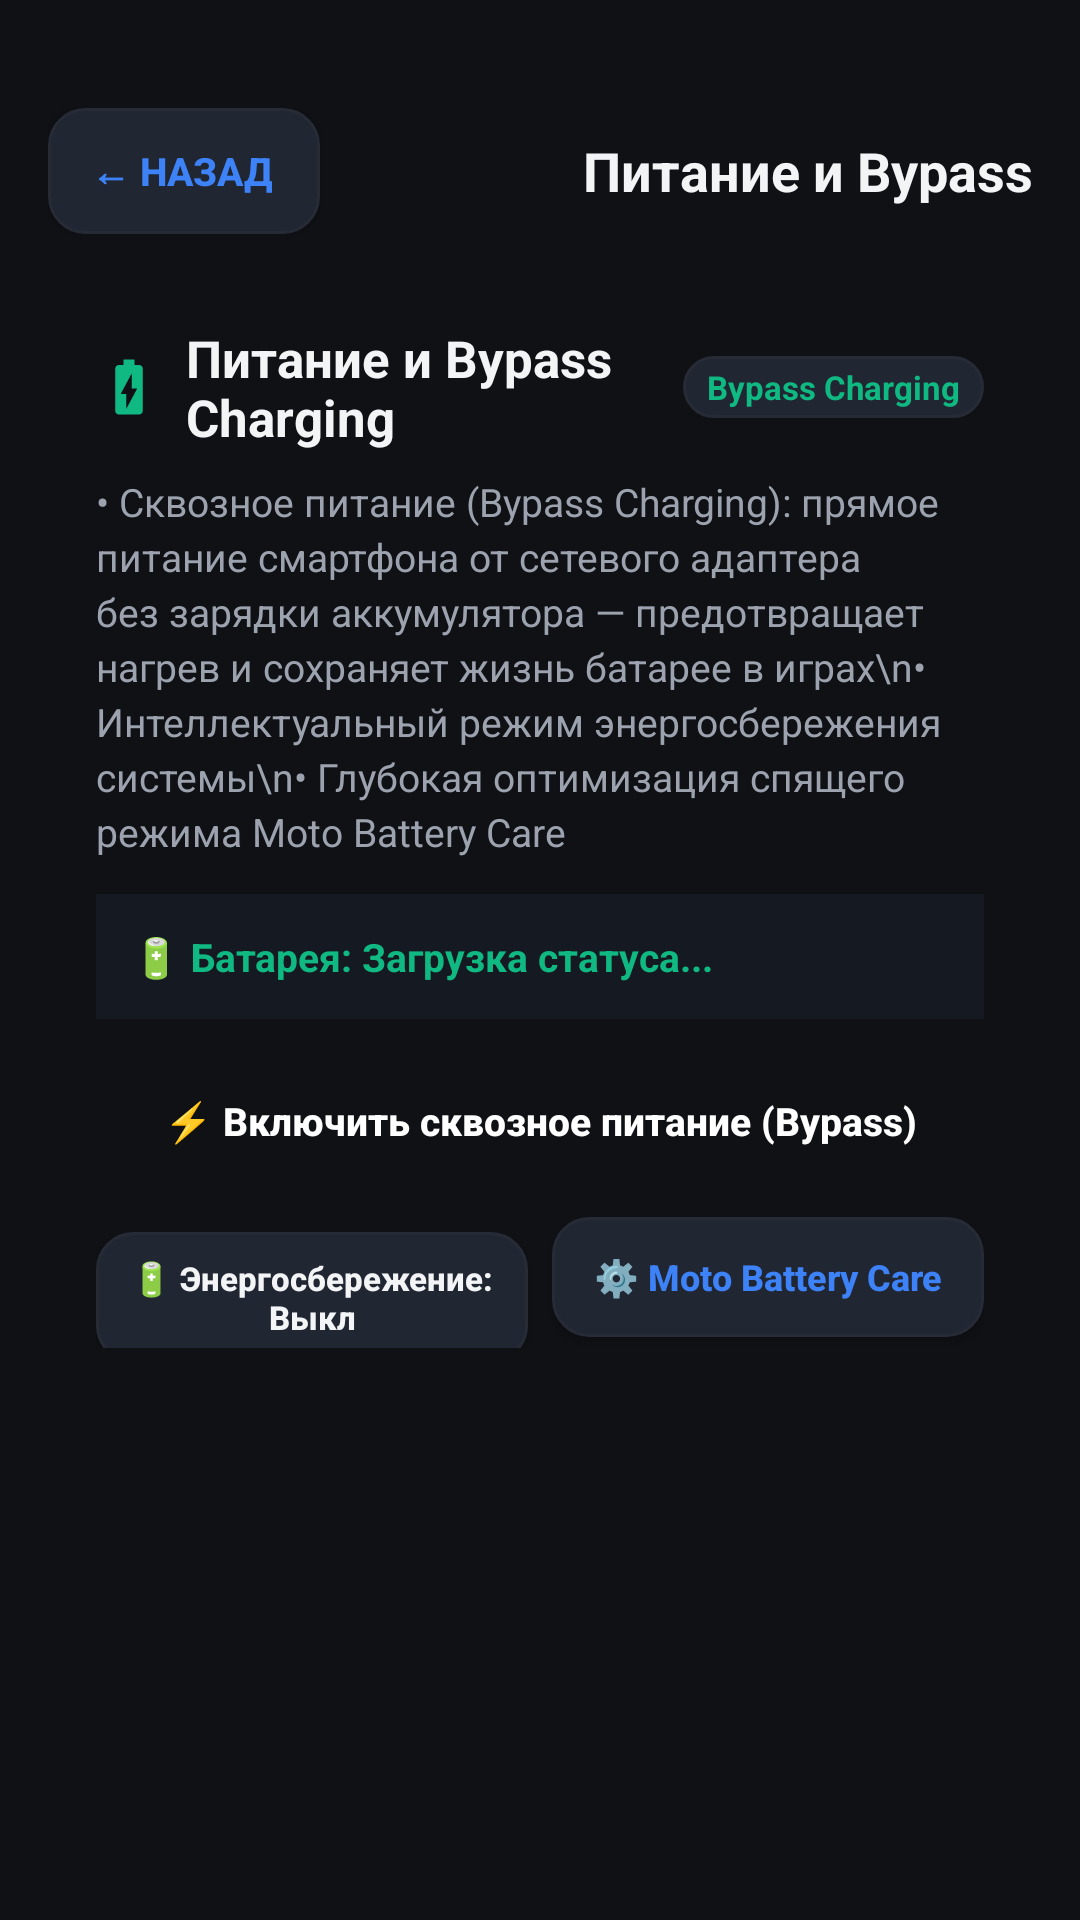

Layout XML and referenced resources for this Android screen:
<!-- AndroidManifest.xml: application theme AppTheme -->
<!-- res/layout/activity_power.xml -->
<?xml version="1.0" encoding="utf-8"?>
<ScrollView xmlns:android="http://schemas.android.com/apk/res/android"
    android:layout_width="match_parent"
    android:layout_height="match_parent"
    android:background="@color/bg_dark"
    android:fitsSystemWindows="true">

    <LinearLayout
        android:layout_width="match_parent"
        android:layout_height="wrap_content"
        android:orientation="vertical"
        android:paddingStart="16dp"
        android:paddingEnd="16dp"
        android:paddingTop="36dp"
        android:paddingBottom="24dp">

        
        <LinearLayout
            android:layout_width="match_parent"
            android:layout_height="wrap_content"
            android:orientation="horizontal"
            android:gravity="center_vertical"
            android:paddingBottom="14dp">

            <Button
                android:id="@+id/btn_back"
                android:layout_width="wrap_content"
                android:layout_height="42dp"
                android:minWidth="90dp"
                android:background="@drawable/btn_chip"
                android:text="← Назад"
                android:textColor="@color/accent_blue"
                android:textSize="13sp"
                android:textStyle="bold"
                android:paddingStart="14dp"
                android:paddingEnd="16dp" />

            <TextView
                android:layout_width="0dp"
                android:layout_height="wrap_content"
                android:layout_weight="1"
                android:text="Питание и Bypass"
                android:textColor="@color/text_primary"
                android:textSize="18sp"
                android:textStyle="bold"
                android:gravity="end" />
        </LinearLayout>

        
        <LinearLayout
            android:id="@+id/card_power_control"
            android:layout_width="match_parent"
            android:layout_height="wrap_content"
            android:background="@drawable/card_bg"
            android:orientation="vertical"
            android:padding="16dp">

            <LinearLayout
                android:layout_width="match_parent"
                android:layout_height="wrap_content"
                android:orientation="horizontal"
                android:gravity="center_vertical">

                <ImageView
                    android:layout_width="22dp"
                    android:layout_height="22dp"
                    android:src="@drawable/ic_cat_power"
                    android:layout_marginEnd="8dp" />

                <TextView
                    android:layout_width="0dp"
                    android:layout_height="wrap_content"
                    android:layout_weight="1"
                    android:text="Питание и Bypass Charging"
                    android:textColor="@color/text_primary"
                    android:textSize="17sp"
                    android:textStyle="bold" />

                <TextView
                    android:layout_width="wrap_content"
                    android:layout_height="wrap_content"
                    android:background="@drawable/btn_chip"
                    android:paddingStart="8dp"
                    android:paddingEnd="8dp"
                    android:paddingTop="3dp"
                    android:paddingBottom="3dp"
                    android:text="Bypass Charging"
                    android:textColor="@color/accent_green"
                    android:textSize="11sp"
                    android:textStyle="bold" />
            </LinearLayout>

            <TextView
                android:layout_width="wrap_content"
                android:layout_height="wrap_content"
                android:layout_marginTop="8dp"
                android:text="• Сквозное питание (Bypass Charging): прямое питание смартфона от сетевого адаптера без зарядки аккумулятора — предотвращает нагрев и сохраняет жизнь батарее в играх\n• Интеллектуальный режим энергосбережения системы\n• Глубокая оптимизация спящего режима Moto Battery Care"
                android:textColor="@color/text_secondary"
                android:textSize="13sp"
                android:lineSpacingExtra="3dp" />

            
            <LinearLayout
                android:layout_width="match_parent"
                android:layout_height="wrap_content"
                android:orientation="vertical"
                android:layout_marginTop="12dp"
                android:background="#151921"
                android:padding="12dp">

                <TextView
                    android:id="@+id/tv_battery_status"
                    android:layout_width="wrap_content"
                    android:layout_height="wrap_content"
                    android:text="🔋 Батарея: Загрузка статуса..."
                    android:textColor="@color/accent_green"
                    android:textSize="13sp"
                    android:textStyle="bold" />
            </LinearLayout>

            
            <Button
                android:id="@+id/btn_toggle_bypass_charging"
                android:layout_width="match_parent"
                android:layout_height="wrap_content"
                android:minHeight="48dp"
                android:gravity="center"
                android:paddingStart="10dp"
                android:paddingEnd="10dp"
                android:paddingTop="8dp"
                android:paddingBottom="8dp"
                android:layout_marginTop="10dp"
                android:background="@drawable/btn_primary"
                android:text="⚡ Включить сквозное питание (Bypass)"
                android:textAllCaps="false"
                android:textColor="#FFFFFF"
                android:textSize="13sp"
                android:textStyle="bold" />

            <LinearLayout
                android:layout_width="match_parent"
                android:layout_height="wrap_content"
                android:orientation="horizontal"
                android:layout_marginTop="8dp">

                <Button
                    android:id="@+id/btn_toggle_power_saver"
                    android:layout_width="0dp"
                    android:layout_height="wrap_content"
                    android:minHeight="40dp"
                    android:gravity="center"
                    android:paddingStart="10dp"
                    android:paddingEnd="10dp"
                    android:paddingTop="8dp"
                    android:paddingBottom="8dp"
                    android:layout_weight="1"
                    android:background="@drawable/btn_chip"
                    android:text="🔋 Энергосбережение: Выкл"
                    android:textAllCaps="false"
                    android:textColor="@color/text_primary"
                    android:textSize="11sp"
                    android:textStyle="bold"
                    android:layout_marginEnd="4dp" />

                <Button
                    android:id="@+id/btn_open_battery_care"
                    android:layout_width="0dp"
                    android:layout_height="wrap_content"
                    android:minHeight="40dp"
                    android:gravity="center"
                    android:paddingStart="10dp"
                    android:paddingEnd="10dp"
                    android:paddingTop="8dp"
                    android:paddingBottom="8dp"
                    android:layout_weight="1"
                    android:background="@drawable/btn_chip"
                    android:text="⚙️ Moto Battery Care"
                    android:textAllCaps="false"
                    android:textColor="@color/accent_blue"
                    android:textSize="12sp"
                    android:textStyle="bold"
                    android:layout_marginStart="4dp" />
            </LinearLayout>
        </LinearLayout>
    </LinearLayout>
</ScrollView>
<!-- resources referenced by this layout -->
<resources>
  <color name="accent_blue">#3D82F6</color>
  <color name="accent_green">#10B981</color>
  <color name="bg_dark">#0F1115</color>
  <color name="text_primary">#F3F4F6</color>
  <color name="text_secondary">#9CA3AF</color>
  <!-- drawable btn_chip (drawable) -->
  <?xml version="1.0" encoding="utf-8"?>
  <shape xmlns:android="http://schemas.android.com/apk/res/android"
      android:shape="rectangle">
      <solid android:color="@color/chip_bg" />
      <stroke android:width="1dp" android:color="@color/card_stroke" />
      <corners android:radius="12dp" />
  </shape>
  <!-- drawable ic_cat_power (drawable) -->
  <?xml version="1.0" encoding="utf-8"?>
  <vector xmlns:android="http://schemas.android.com/apk/res/android"
      android:width="20dp"
      android:height="20dp"
      android:viewportWidth="24"
      android:viewportHeight="24">
      <path
          android:fillColor="#10B981"
          android:pathData="M15.67,4H14V2h-4v2H8.33C7.6,4 7,4.6 7,5.33v15.33C7,21.4 7.6,22 8.33,22h7.33c0.74,0 1.34,-0.6 1.34,-1.33V5.33C17,4.6 16.4,4 15.67,4zM11,20v-5.5H9L13,7v5.5h2L11,20z" />
  </vector>
  <style name="AppTheme" parent="android:Theme.Material.NoActionBar">
          <item name="android:windowBackground">@color/bg_dark</item>
          <item name="android:colorPrimary">@color/accent_blue</item>
          <item name="android:colorAccent">@color/accent_blue</item>
          <item name="android:statusBarColor">@color/bg_dark</item>
          <item name="android:navigationBarColor">@color/bg_dark</item>
      </style>
  <color name="chip_bg">#212633</color>
  <color name="card_stroke">#262B36</color>
</resources>
